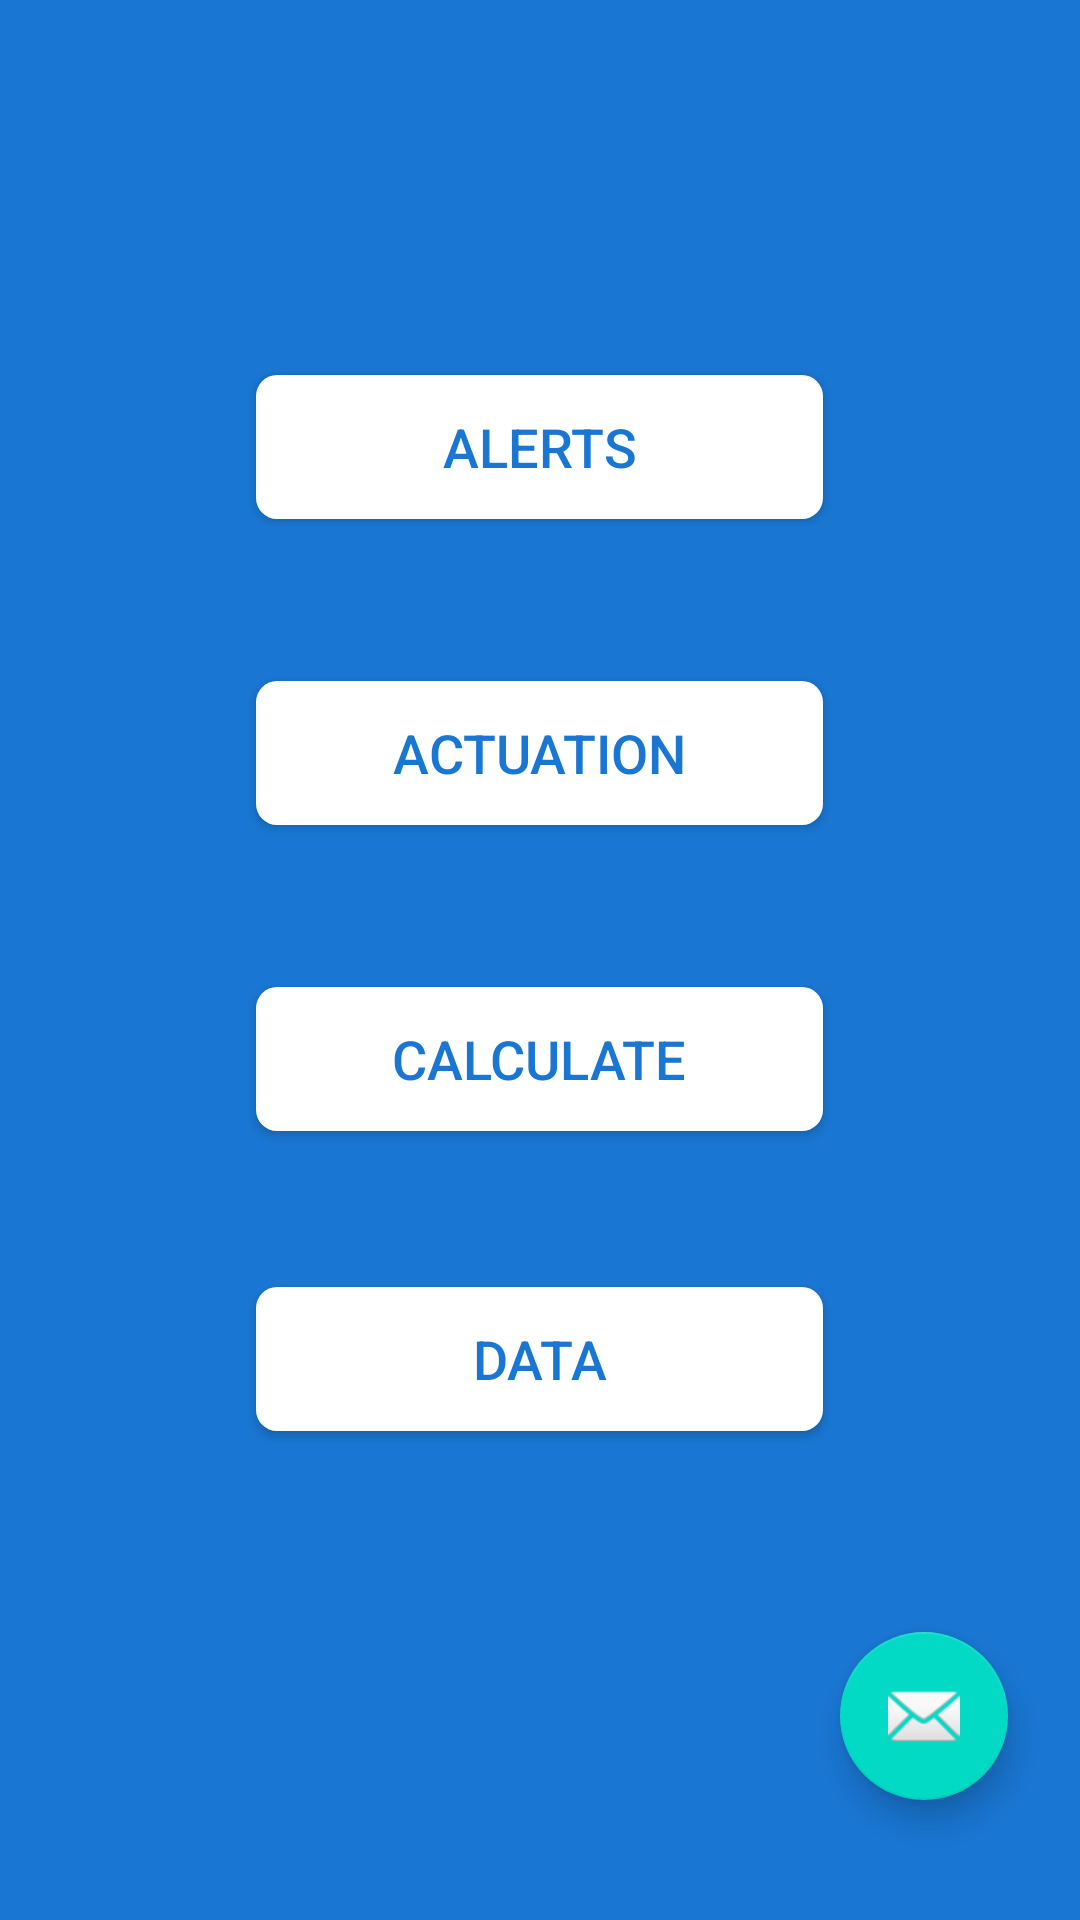

The Android layout XML behind this screen, and the referenced resources:
<!-- AndroidManifest.xml: application theme AppTheme -->
<!-- res/layout/fragment_science_mode.xml -->
<RelativeLayout xmlns:android="http://schemas.android.com/apk/res/android"
    xmlns:tools="http://schemas.android.com/tools"
    android:layout_width="match_parent"
    android:layout_height="match_parent"
    tools:context="layout.ScienceMode"
    android:background="#1976D2">

    

    <Button
        android:layout_width="wrap_content"
        android:layout_height="wrap_content"
        android:text="ALERTS"
        android:background="@drawable/ripple_2"
        android:textColor="#1976D2"
        android:textSize="18sp"
        android:ems="9"
        android:id="@+id/alertbtn2"
        android:layout_marginTop="125dp"
        android:layout_alignParentTop="true"
        android:layout_alignLeft="@+id/databtn2"
        android:layout_alignStart="@+id/databtn2"
       />

    <Button
        android:layout_width="wrap_content"
        android:layout_height="wrap_content"
        android:text="ACTUATION"
        android:ems="9"
        android:background="@drawable/ripple_2"
        android:textColor="#1976D2"
        android:textSize="18sp"
        android:id="@+id/actuationbtn2"
        android:layout_below="@+id/alertbtn2"
        android:layout_centerHorizontal="true"
        android:layout_marginTop="54dp" />

    <Button
        android:layout_width="wrap_content"
        android:layout_height="wrap_content"
        android:text="CALCULATE"
        android:ems="9"
        android:background="@drawable/ripple_2"
        android:textColor="#1976D2"
        android:textSize="18sp"
        android:id="@+id/calculatebtn1"
        android:layout_below="@+id/actuationbtn2"
        android:layout_alignLeft="@+id/actuationbtn2"
        android:layout_alignStart="@+id/actuationbtn2"
        android:layout_marginTop="54dp" />

    <Button
        android:layout_width="wrap_content"
        android:layout_height="wrap_content"
        android:background="@drawable/ripple_2"
        android:textColor="#1976D2"
        android:textSize="18sp"
        android:text="DATA"
        android:ems="9"
        android:id="@+id/databtn2"
        android:layout_below="@+id/calculatebtn1"
        android:layout_centerHorizontal="true"
        android:layout_marginTop="52dp" />
    <android.support.design.widget.FloatingActionButton
        android:id="@+id/fab3"
        android:layout_width="wrap_content"
        android:layout_height="wrap_content"
        android:layout_gravity="bottom|end"
        android:src="@android:drawable/ic_dialog_email"
        android:layout_marginRight="20dp"
        android:layout_marginBottom="40dp"
        android:layout_marginEnd="24dp"
        android:layout_alignParentBottom="true"
        android:layout_alignParentRight="true"
        android:layout_alignParentEnd="true" />
</RelativeLayout>
<!-- resources referenced by this layout -->
<resources>
  <!-- drawable ripple_2 (drawable-v21) -->
  <?xml version="1.0" encoding="utf-8"?>
  <ripple xmlns:android="http://schemas.android.com/apk/res/android"
      android:color="#B0BEC5">
      <item android:drawable="@drawable/button_1" />
  
  </ripple>
  <style name="AppTheme" parent="Theme.AppCompat.Light.NoActionBar">
          
          <item name="colorPrimary">@color/colorPrimary</item>
          <item name="colorPrimaryDark">@color/colorPrimaryDark</item>
          <item name="colorAccent">@color/colorAccent</item>
      </style>
  <!-- drawable button_1 (drawable) -->
  <?xml version="1.0" encoding="utf-8"?>
  <shape xmlns:android="http://schemas.android.com/apk/res/android"
      android:shape="rectangle">
      <corners android:radius="7dp"/>
      <solid android:color="#FFFFFF"/>
  
  
  </shape>
  <!-- not gathered from this repository: default colours our renderer supplied (Android Studio template values) -->
  <color name="colorPrimary">#FF6200EE</color>
  <color name="colorPrimaryDark">#FF3700B3</color>
  <color name="colorAccent">#FF03DAC5</color>
</resources>
